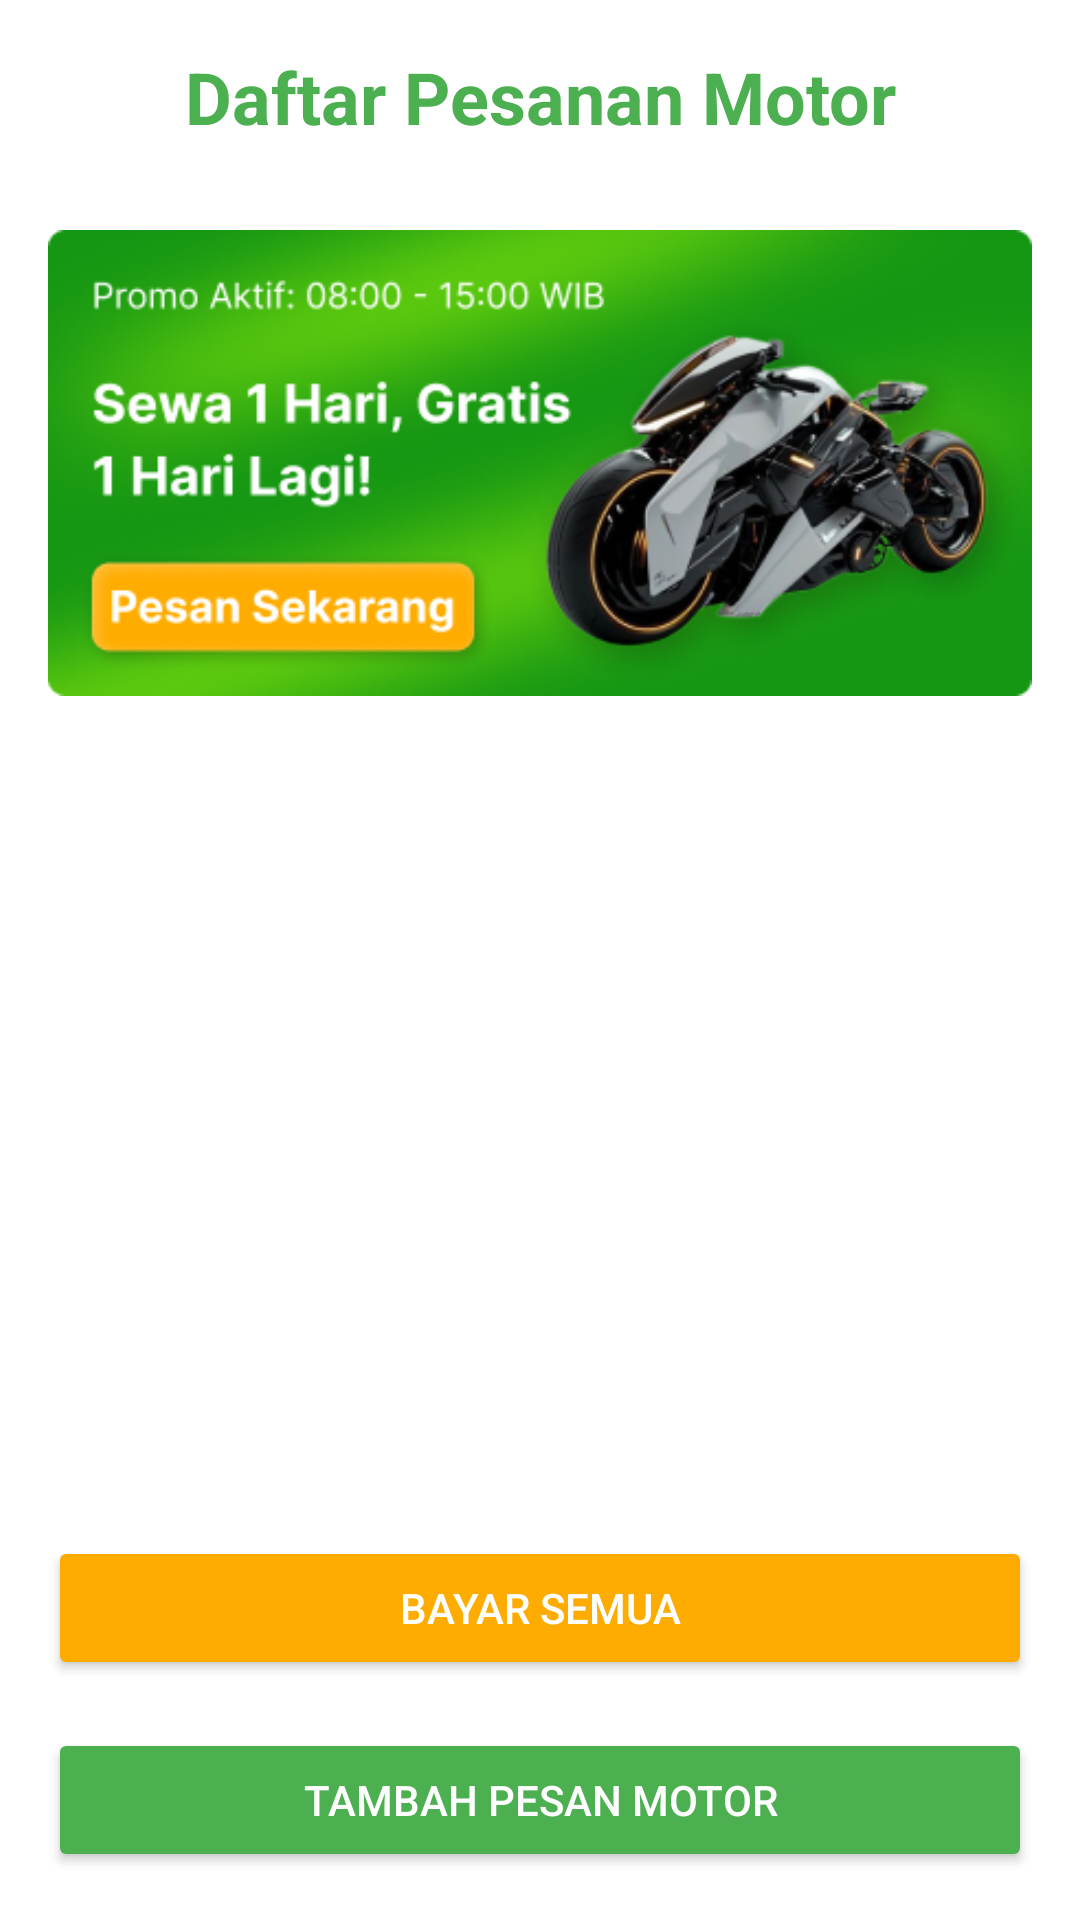

Here is an Android app screen rendered from its layout file. Give the layout XML and the strings, colors and styles it references.
<!-- AndroidManifest.xml: application theme Theme.PAS -->
<!-- res/layout/activity_main.xml -->
<?xml version="1.0" encoding="utf-8"?>
<LinearLayout xmlns:android="http://schemas.android.com/apk/res/android"
    xmlns:app="http://schemas.android.com/apk/res-auto"
    android:layout_width="match_parent"
    android:layout_height="match_parent"
    android:orientation="vertical"
    android:padding="16dp"
    android:background="#FFFFFF">

    <TextView
        android:id="@+id/tvJudul"
        android:layout_width="match_parent"
        android:layout_height="wrap_content"
        android:text="Daftar Pesanan Motor"
        android:textSize="24sp"
        android:textStyle="bold"
        android:gravity="center"
        android:textColor="#4CAF50" />

    <ImageView
        android:id="@+id/imageView2"
        android:layout_width="match_parent"
        android:layout_height="wrap_content"
        app:srcCompat="@drawable/bannerjdi" />

    <androidx.recyclerview.widget.RecyclerView
        android:id="@+id/rvMenu"
        android:layout_width="match_parent"
        android:layout_height="0dp"
        android:layout_weight="1"
        android:layout_marginTop="16dp" />

    <Button
        android:id="@+id/btnPembayaran"
        android:layout_width="match_parent"
        android:layout_height="wrap_content"
        android:layout_marginTop="16dp"
        android:backgroundTint="#FEAC02"
        android:text="Bayar Semua"
        android:textColor="#FFFFFF" />

    <Button
        android:id="@+id/btnAddMenu"
        android:layout_width="match_parent"
        android:layout_height="wrap_content"
        android:text="Tambah Pesan Motor"
        android:layout_marginTop="16dp"
        android:backgroundTint="#4CAF50"
        android:textColor="#FFFFFF" />



</LinearLayout>
<!-- resources referenced by this layout -->
<resources>
  <!-- drawable bannerjdi: png bitmap (drawable, 111641 bytes) -->
  <style name="Theme.PAS" parent="Base.Theme.PAS" />
  <style name="Base.Theme.PAS" parent="Theme.Material3.DayNight.NoActionBar">
          
          <item name="colorPrimary">@color/purple_500</item>
          <item name="colorPrimaryVariant">@color/purple_700</item>
          <item name="colorOnPrimary">@color/white</item>
          
          <item name="colorSecondary">@color/teal_200</item>
          <item name="colorSecondaryVariant">@color/teal_700</item>
          <item name="colorOnSecondary">@color/black</item>
          
          <item name="android:statusBarColor" tools:targetApi="l">@color/yellow</item>
          
      </style>
  <color name="purple_500">#FF6200EE</color>
  <color name="purple_700">#FF3700B3</color>
  <color name="white">#FFFFFFFF</color>
  <color name="teal_200">#FF03DAC5</color>
  <color name="teal_700">#FF018786</color>
  <color name="black">#FF000000</color>
  <color name="yellow">#FFC801</color>
</resources>
